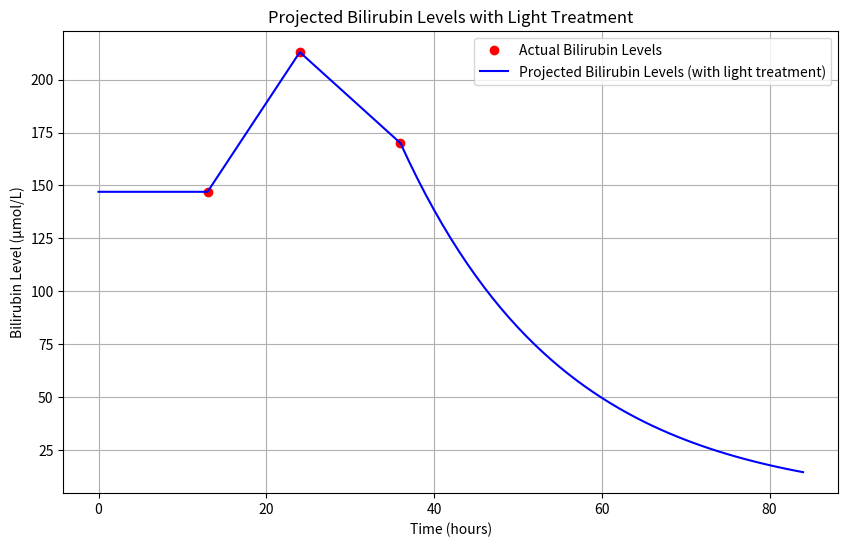

Generate this figure with matplotlib:
import numpy as np
import pandas as pd
import matplotlib.pyplot as plt
# Data points
hours = np.array([13, 24, 36])
bilirubin_levels = np.array([147, 213, 170])

# Use a linear interpolation for simplicity
df = pd.DataFrame({'hours': hours, 'bilirubin_levels': bilirubin_levels})
df.set_index('hours', inplace=True)

# Resample to interpolate values
projected_hours = np.arange(0, 85, 1)
projected_levels = np.interp(projected_hours, df.index, df['bilirubin_levels'])

# Apply a hypothetical decay function for light treatment effect
decay_rate = 0.05  # assuming 5% decrease per hour due to treatment
for i in range(len(projected_levels)):
    if projected_hours[i] > 36:  # assuming treatment starts after 36 hours
        projected_levels[i] = projected_levels[i - 1] * (1 - decay_rate)

# Plotting the data and the model
plt.figure(figsize=(10, 6))
plt.plot(hours, bilirubin_levels, 'ro', label='Actual Bilirubin Levels')
plt.plot(projected_hours, projected_levels, 'b-', label='Projected Bilirubin Levels (with light treatment)')
plt.xlabel('Time (hours)')
plt.ylabel('Bilirubin Level (μmol/L)')
plt.title('Projected Bilirubin Levels with Light Treatment')
plt.legend()
plt.grid(True)
plt.show()
